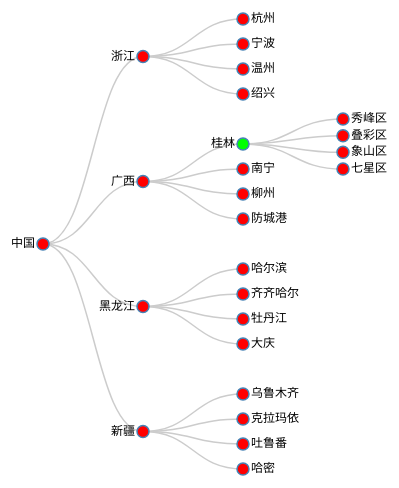
D3 v3 page, settled after 360 driven frames (6 s of simulated time); the page loaded 1 data file(s).


// ── js/test.js
var width = 500,
    height = 500;

var tree = d3.layout.tree().size([width, height-200])
    .separation(function(a, b) { return (a.parent == b.parent ? 1 : 2) / a.depth; });

var diagonal = d3.svg.diagonal()
    .projection(function(d) { return [d.y, d.x]; });

var svg = d3.select("body").append("svg")
    .attr("width", width)
    .attr("height", height)
    .append("g")
    .attr("transform", "translate(40,0)");



d3.json("./js/city.json", function(error, root) {

    var nodes = tree.nodes(root);
    var links = tree.links(nodes);

    console.log(nodes);
    console.log(links);

    var link = svg.selectAll(".link")
        .data(links)
        .enter()
        .append("path")
        .attr("class", "link")
        .attr("d", diagonal);

    var node = svg.selectAll(".node")
        .data(nodes)
        .enter()
        .append("g")
        .attr("class", "node")
        .attr("transform", function(d) { return "translate(" + d.y + "," + d.x + ")"; })

    node.append("circle")
        .attr("fill",function(d){return d.tag==1?"#0F0":"#F00";})
        .attr("r", 6)

    node.append("text")
        .attr("dx", function(d) { return d.children ? -8 : 8; })
        .attr("dy", 3)
        .style("text-anchor", function(d) { return d.children ? "end" : "start"; })
        .text(function(d) { return d.name; });
});

### data: js/city.json
{
 "name": "中国",
 "children": [
  {
   "name": "浙江",
   "children": [
    "{... 1 keys}",
    "{... 1 keys}",
    "{... 1 keys}",
    "{... 1 keys}"
   ]
  },
  {
   "name": "广西",
   "children": [
    "{... 3 keys}",
    "{... 1 keys}",
    "{... 1 keys}",
    "{... 1 keys}"
   ]
  },
  {
   "name": "黑龙江",
   "children": [
    "{... 1 keys}",
    "{... 1 keys}",
    "{... 1 keys}",
    "{... 1 keys}"
   ]
  },
  {
   "name": "新疆",
   "children": [
    "{... 1 keys}",
    "{... 1 keys}",
    "{... 1 keys}",
    "{... 1 keys}"
   ]
  }
 ]
}